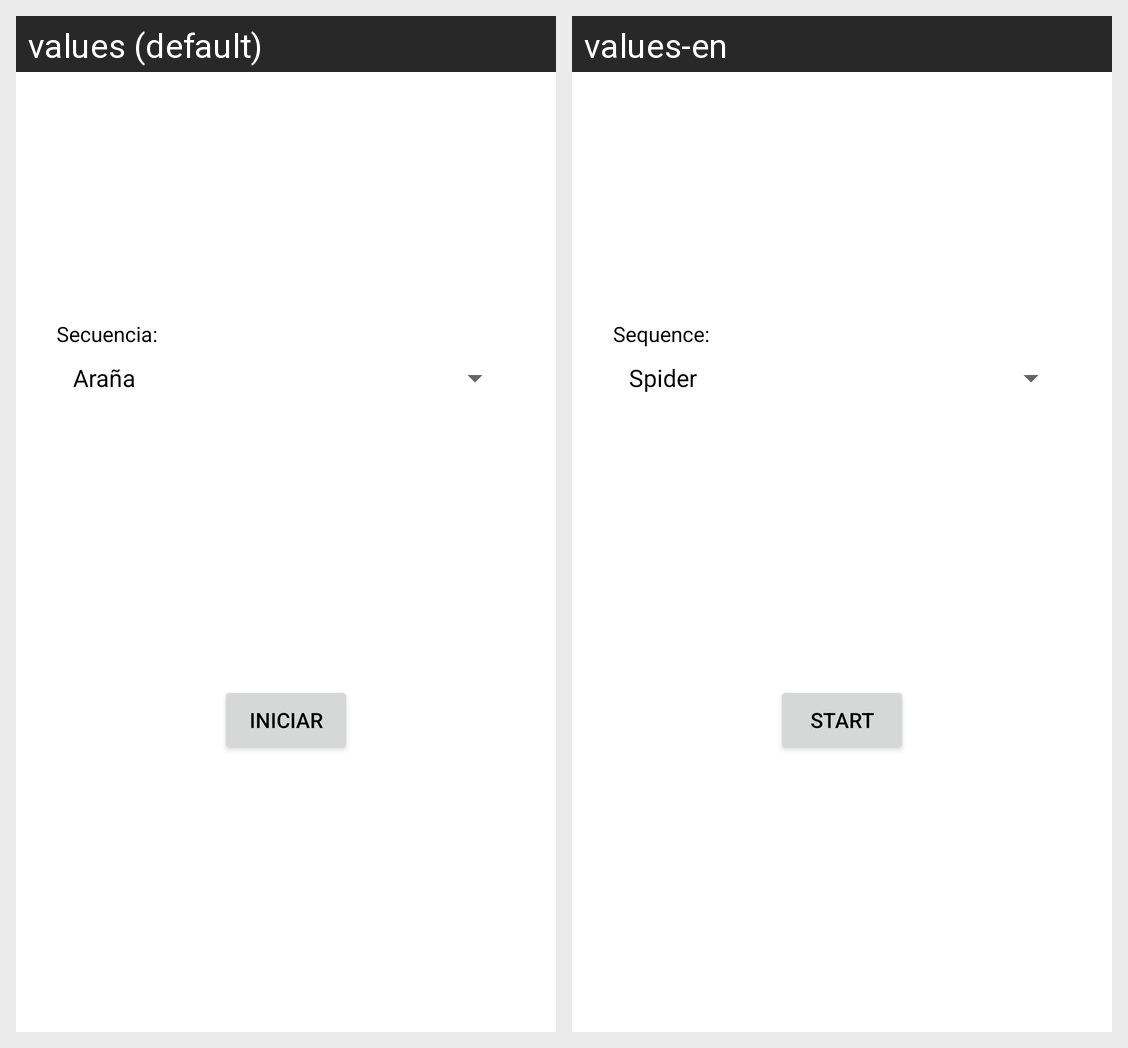

Translations of the strings shown on this Android screen, per locale in the grid:
Android screen res/layout/activity_exercises.xml rendered under 2 locales, left to right: values (default), values-en. Device: Nexus 5 (rendered at 1080×1920; each locale shown at half size, 540×960, under a caption strip naming it); theme Theme.GuitarTraina.
Strings drawn on this screen, with the default value and each locale's value (text and hints the layout hard-codes, and strings that could not be matched under every locale, appear in the picture but are not listed):

secuencia
  values: Secuencia:
  values-en: Sequence:

start
  values: Iniciar
  values-en: Start
